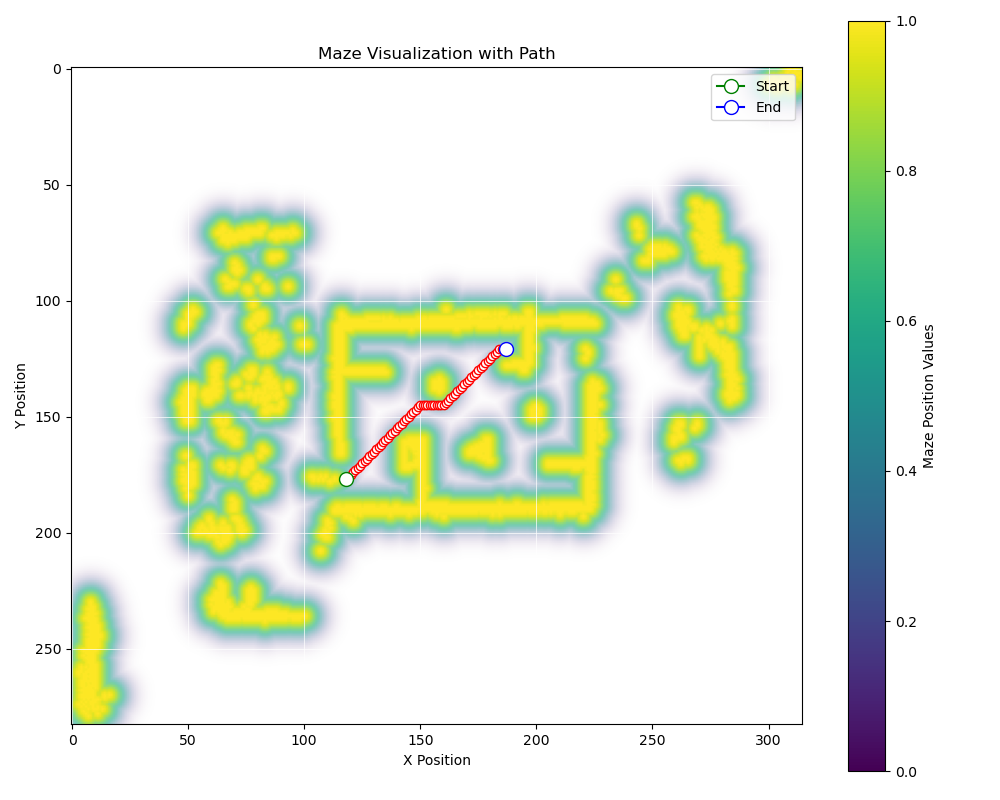

The file beside this chart, header and first rows:
odom_x, odom_y, odom_th, timestamp, 
2.1824553186888807e-06, -2.5422891667403746e-06, 2.5272989081758632e-05, 1732747570287794473, 
2.1824553186888807e-06, -2.5422891667403746e-06, 2.5272989081758632e-05, 1732747570337595005, 
2.1824553186888807e-06, -2.5422891667403746e-06, 2.5272989081758632e-05, 1732747570387516623, 
2.1824553186888807e-06, -2.5422891667403746e-06, 2.5272989081758632e-05, 1732747570427523424, 
2.1824553186888807e-06, -2.5422891667403746e-06, 2.5272989081758632e-05, 1732747570477566332, 
2.1824553186888807e-06, -2.5422891667403746e-06, 2.5272989081758632e-05, 1732747570527826252, 
2.1824553186888807e-06, -2.5422891667403746e-06, 2.5272989081758632e-05, 1732747570577817083, 
2.1824553186888807e-06, -2.5422891667403746e-06, 2.5272989081758632e-05, 1732747570637572916, 
2.1824553186888807e-06, -2.5422891667403746e-06, 2.5272989081758632e-05, 1732747570687557449, 
2.1824553186888807e-06, -2.5422891667403746e-06, 2.5272989081758632e-05, 1732747570737575603, 
2.1824553186888807e-06, -2.5422891667403746e-06, 2.5272989081758632e-05, 1732747570788519405, 
2.1824553186888807e-06, -2.5422891667403746e-06, 2.5272989081758632e-05, 1732747570828512860, 
2.1824553186888807e-06, -2.5422891667403746e-06, 2.5272989081758632e-05, 1732747570877576972, 
2.1824553186888807e-06, -2.5422891667403746e-06, 2.5272989081758632e-05, 1732747570977740770, 
2.1824553186888807e-06, -2.5422891667403746e-06, 2.5272989081758632e-05, 1732747571087591125, 
2.1824553186888807e-06, -2.5422891667403746e-06, 2.5272989081758632e-05, 1732747571187519763, 
2.1824553186888807e-06, -2.5422891667403746e-06, 2.5272989081758632e-05, 1732747571277429341, 
2.1824553186888807e-06, -2.5422891667403746e-06, 2.5272989081758632e-05, 1732747571377200750, 
2.1824553186888807e-06, -2.5422891667403746e-06, 2.5272989081758632e-05, 1732747571487563740, 
2.1824553186888807e-06, -2.5422891667403746e-06, 2.5272989081758632e-05, 1732747571588523369, 
2.1824553186888807e-06, -2.5422891667403746e-06, 2.527298626483986e-05, 1732747571680638199, 
2.1824553186888807e-06, -2.5422891667403746e-06, 2.527297973014281e-05, 1732747571772777866, 
2.1824553186888807e-06, -2.5422891667403746e-06, 2.527297973014281e-05, 1732747571888728863, 
2.1824553186888807e-06, -2.5422891667403746e-06, 2.527297973014281e-05, 1732747571988597111, 
2.1824553186888807e-06, -2.5422891667403746e-06, 2.527297973014281e-05, 1732747572078804313, 
2.1824553186888807e-06, -2.5422891667403746e-06, 2.527297973014281e-05, 1732747572178223308, 
2.1824553186888807e-06, -2.5422891667403746e-06, 2.527297973014281e-05, 1732747572287594204, 
2.1824553186888807e-06, -2.5422891667403746e-06, 2.527297973014281e-05, 1732747572388539453, 
2.1824553186888807e-06, -2.5422891667403746e-06, 2.527297973014281e-05, 1732747572477636238, 
2.1824553186888807e-06, -2.5422891667403746e-06, 2.527297973014281e-05, 1732747572577778195, 
2.1824553186888807e-06, -2.5422891667403746e-06, 2.527297973014281e-05, 1732747572688736033, 
2.1824553186888807e-06, -2.5422891667403746e-06, 2.527297973014281e-05, 1732747572788542756, 
2.1824553186888807e-06, -2.5422891667403746e-06, 2.527297973014281e-05, 1732747572877652814, 
2.1824553186888807e-06, -2.5422891667403746e-06, 2.527297973014281e-05, 1732747572977708670, 
2.1824553186888807e-06, -2.5422891667403746e-06, 2.527297973014281e-05, 1732747573087573098, 
2.1824553186888807e-06, -2.5422891667403746e-06, 2.527297973014281e-05, 1732747573189558080, 
2.1824553186888807e-06, -2.5422891667403746e-06, 2.527297445724561e-05, 1732747573278772771, 
2.1824553186888807e-06, -2.5422891667403746e-06, 2.5272954477781617e-05, 1732747573388107464, 
2.1824553186888807e-06, -2.5422891667403746e-06, 2.5272955074350025e-05, 1732747573488578748, 
2.1824553186888807e-06, -2.5422891667403746e-06, 2.527296043543603e-05, 1732747573583915996, 
2.1824553186888807e-06, -2.5422891667403746e-06, 2.527294871895813e-05, 1732747573677976659, 
2.1824553186888807e-06, -2.5422891667403746e-06, 2.5272937496854332e-05, 1732747573778130379, 
2.1824553186888807e-06, -2.5422891667403746e-06, 2.527293446336841e-05, 1732747573887766521, 
2.1824553186888807e-06, -2.5422891667403746e-06, 2.5272931732661397e-05, 1732747573984172319, 
2.1824553186888807e-06, -2.5422891667403746e-06, 2.5272925003026996e-05, 1732747574077594154, 
2.1824553186888807e-06, -2.5422891667403746e-06, 2.527292982400132e-05, 1732747574178822327, 
2.1824553186888807e-06, -2.5422891667403746e-06, 2.52729281275938e-05, 1732747574288608294, 
2.1824553186888807e-06, -2.5422891667403746e-06, 2.5272917066662106e-05, 1732747574386005081, 
2.1824553186888807e-06, -2.5422891667403746e-06, 2.527292111387525e-05, 1732747574478099754, 
2.1824553186888807e-06, -2.5422891667403746e-06, 2.5272931934569484e-05, 1732747574580255647, 
2.1824553186888807e-06, -2.5422891667403746e-06, 2.527294529734891e-05, 1732747574688732537, 
2.1824553186888807e-06, -2.5422891667403746e-06, 2.527294306399681e-05, 1732747574784597358, 
2.1824553186888807e-06, -2.5422891667403746e-06, 2.52729328944702e-05, 1732747574878732647, 
2.1824553186888807e-06, -2.5422891667403746e-06, 2.5272916040478485e-05, 1732747574975489538, 
2.1824553186888807e-06, -2.5422891667403746e-06, 2.52728939188624e-05, 1732747575088601351, 
2.1824553186888807e-06, -2.5422891667403746e-06, 2.5272900579960643e-05, 1732747575186542318, 
2.1824553186888807e-06, -2.5422891667403746e-06, 2.527290150172123e-05, 1732747575278574702, 
2.1824553186888807e-06, -2.5422891667403746e-06, 2.5272903778394647e-05, 1732747575376982895, 
2.1824553186888807e-06, -2.5422891667403746e-06, 2.527290939917995e-05, 1732747575490588527, 
2.1824553186888807e-06, -2.5422891667403746e-06, 2.527292025844729e-05, 1732747575586545547, 
... 697 more rows
